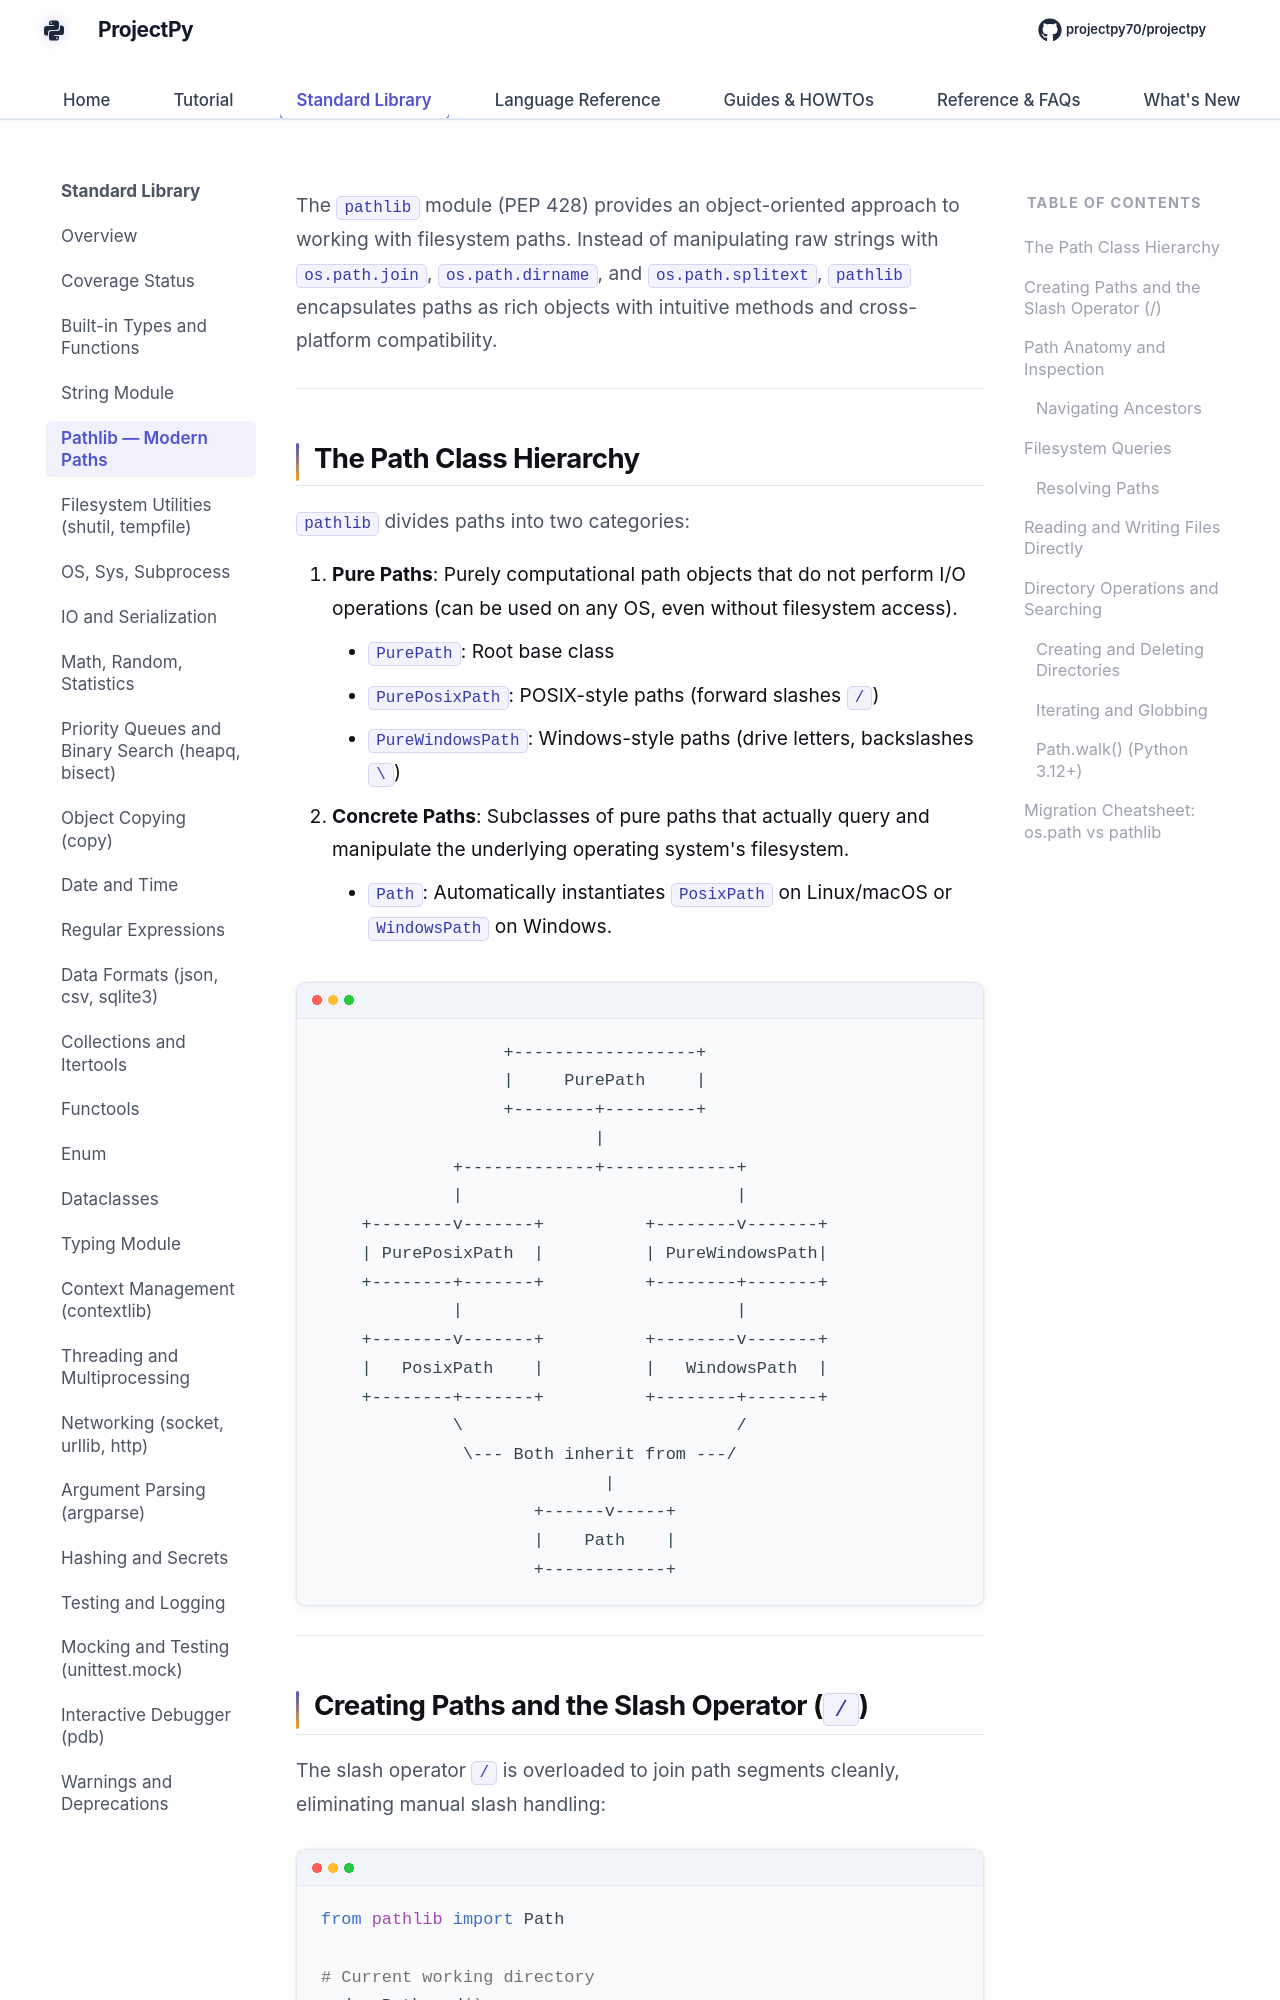

repository: Sdas2003810/projectpy · page: standard-library/pathlib/index.html · generator: mkdocs

# `pathlib` — Object-Oriented Filesystem Paths

The `pathlib` module (PEP 428) provides an object-oriented approach to working with filesystem paths. Instead of manipulating raw strings with `os.path.join`, `os.path.dirname`, and `os.path.splitext`, `pathlib` encapsulates paths as rich objects with intuitive methods and cross-platform compatibility.

---
